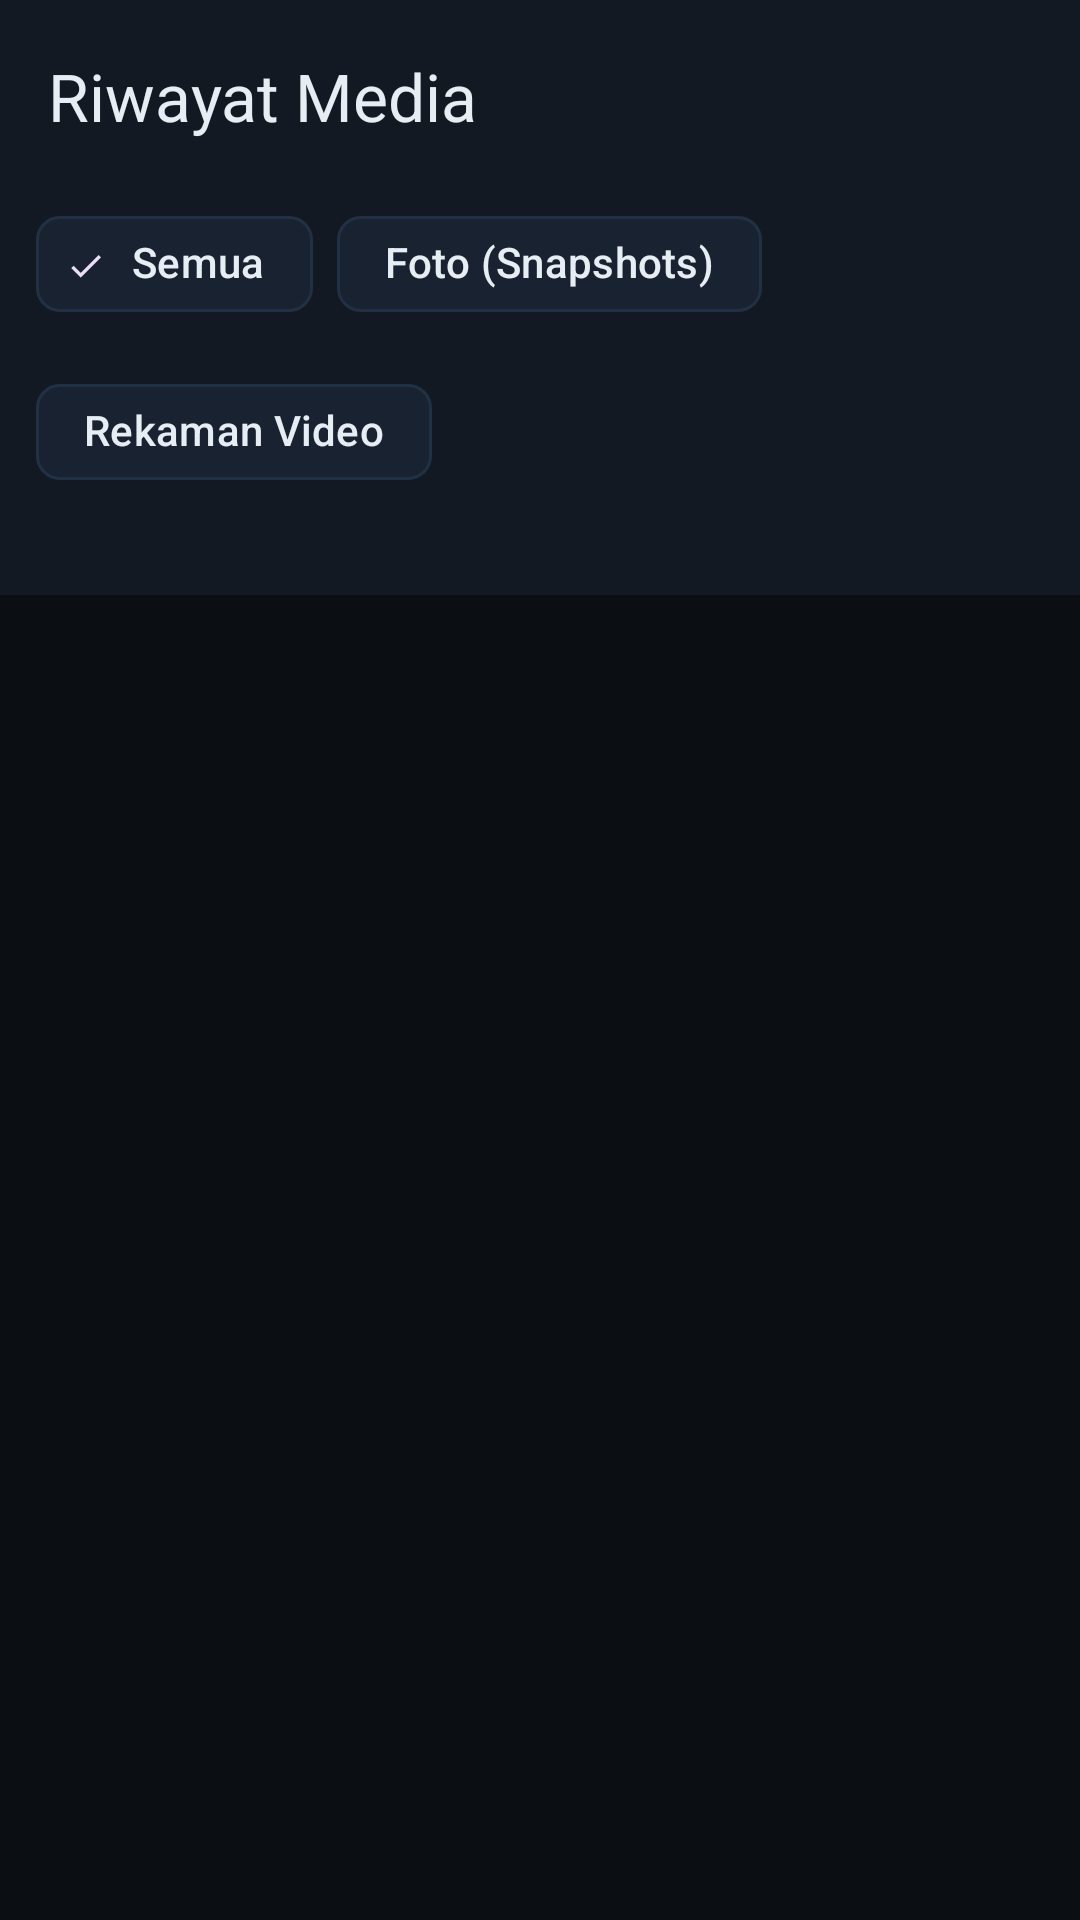

Here is an Android app screen rendered from its layout file. Give the layout XML and the strings, colors and styles it references.
<!-- AndroidManifest.xml: application theme Theme.CctvMonitor -->
<!-- res/layout/activity_history.xml -->
<?xml version="1.0" encoding="utf-8"?>
<androidx.coordinatorlayout.widget.CoordinatorLayout xmlns:android="http://schemas.android.com/apk/res/android"
    xmlns:app="http://schemas.android.com/apk/res-auto"
    android:layout_width="match_parent"
    android:layout_height="match_parent"
    android:background="@color/bg">

    <com.google.android.material.appbar.AppBarLayout
        android:layout_width="match_parent"
        android:layout_height="wrap_content"
        android:background="@color/surface"
        app:elevation="0dp">

        <com.google.android.material.appbar.MaterialToolbar
            android:id="@+id/toolbarHistory"
            android:layout_width="match_parent"
            android:layout_height="?attr/actionBarSize"
            android:background="@color/surface"
            app:navigationIcon="@drawable/ic_arrow_back"
            app:navigationIconTint="@color/text"
            app:title="Riwayat Media"
            app:titleTextColor="@color/text" />
    </com.google.android.material.appbar.AppBarLayout>

    <LinearLayout
        android:layout_width="match_parent"
        android:layout_height="match_parent"
        android:orientation="vertical"
        app:layout_behavior="@string/appbar_scrolling_view_behavior">

        
        <LinearLayout
            android:layout_width="match_parent"
            android:layout_height="wrap_content"
            android:background="@color/surface"
            android:orientation="vertical"
            android:paddingHorizontal="12dp"
            android:paddingBottom="10dp">

            <com.google.android.material.chip.ChipGroup
                android:id="@+id/chipGroupFilter"
                android:layout_width="match_parent"
                android:layout_height="wrap_content"
                app:checkedChip="@+id/chipAll"
                app:singleSelection="true">

                <com.google.android.material.chip.Chip
                    android:id="@+id/chipAll"
                    style="@style/Widget.Material3.Chip.Filter"
                    android:layout_width="wrap_content"
                    android:layout_height="wrap_content"
                    android:text="Semua"
                    android:textColor="@color/text"
                    app:chipBackgroundColor="@color/surface2"
                    app:chipStrokeColor="@color/stroke" />

                <com.google.android.material.chip.Chip
                    android:id="@+id/chipPhotos"
                    style="@style/Widget.Material3.Chip.Filter"
                    android:layout_width="wrap_content"
                    android:layout_height="wrap_content"
                    android:text="Foto (Snapshots)"
                    android:textColor="@color/text"
                    app:chipBackgroundColor="@color/surface2"
                    app:chipStrokeColor="@color/stroke" />

                <com.google.android.material.chip.Chip
                    android:id="@+id/chipRecordings"
                    style="@style/Widget.Material3.Chip.Filter"
                    android:layout_width="wrap_content"
                    android:layout_height="wrap_content"
                    android:text="Rekaman Video"
                    android:textColor="@color/text"
                    app:chipBackgroundColor="@color/surface2"
                    app:chipStrokeColor="@color/stroke" />
            </com.google.android.material.chip.ChipGroup>

            <TextView
                android:id="@+id/tvHistorySummary"
                android:layout_width="match_parent"
                android:layout_height="wrap_content"
                android:layout_marginTop="4dp"
                android:textColor="@color/muted"
                android:textSize="12sp" />
        </LinearLayout>

        <FrameLayout
            android:layout_width="match_parent"
            android:layout_height="0dp"
            android:layout_weight="1">

            <androidx.recyclerview.widget.RecyclerView
                android:id="@+id/rvHistory"
                android:layout_width="match_parent"
                android:layout_height="match_parent"
                android:clipToPadding="false"
                android:padding="8dp" />

            
            <LinearLayout
                android:id="@+id/layoutEmpty"
                android:layout_width="match_parent"
                android:layout_height="match_parent"
                android:gravity="center"
                android:orientation="vertical"
                android:padding="32dp"
                android:visibility="gone">

                <ImageView
                    android:layout_width="64dp"
                    android:layout_height="64dp"
                    android:contentDescription="@null"
                    android:src="@drawable/ic_camera"
                    app:tint="@color/muted" />

                <TextView
                    android:layout_width="wrap_content"
                    android:layout_height="wrap_content"
                    android:layout_marginTop="16dp"
                    android:text="Belum Ada Foto atau Rekaman"
                    android:textColor="@color/text"
                    android:textSize="16sp"
                    android:textStyle="bold" />

                <TextView
                    android:layout_width="wrap_content"
                    android:layout_height="wrap_content"
                    android:layout_marginTop="8dp"
                    android:gravity="center"
                    android:text="Snapshot foto dari deteksi gerakan (Mode Away) atau rekaman klip video kamera akan tersimpan dan tampil di sini."
                    android:textColor="@color/muted"
                    android:textSize="13sp" />
            </LinearLayout>
        </FrameLayout>
    </LinearLayout>
</androidx.coordinatorlayout.widget.CoordinatorLayout>
<!-- resources referenced by this layout -->
<resources>
  <color name="bg">#0B0F14</color>
  <color name="muted">#93A4B8</color>
  <color name="stroke">#223044</color>
  <color name="surface">#121922</color>
  <color name="surface2">#182231</color>
  <color name="text">#E6EDF3</color>
  <!-- drawable ic_camera (drawable) -->
  <?xml version="1.0" encoding="utf-8"?>
  <vector xmlns:android="http://schemas.android.com/apk/res/android"
      android:width="24dp"
      android:height="24dp"
      android:viewportWidth="24"
      android:viewportHeight="24">
      <path
          android:fillColor="@color/text"
          android:pathData="M6,6 a3,3 0 1,0 6,0 a3,3 0 1,0 -6,0" />
      <path
          android:fillColor="@color/text"
          android:pathData="M13,11 a2,2 0 1,0 4,0 a2,2 0 1,0 -4,0" />
      <path
          android:fillColor="@color/text"
          android:pathData="M8,21h8l-4,-4z" />
  </vector>
  <style name="Theme.CctvMonitor" parent="Theme.Material3.Dark.NoActionBar">
          <item name="colorPrimary">@color/accent</item>
          <item name="colorOnPrimary">@color/black</item>
          <item name="colorSecondary">@color/accent</item>
          <item name="colorOnSecondary">@color/black</item>
          <item name="android:colorBackground">@color/bg</item>
          <item name="colorSurface">@color/surface</item>
          <item name="colorOnSurface">@color/text</item>
          <item name="colorSurfaceVariant">@color/surface2</item>
          <item name="colorOnSurfaceVariant">@color/muted</item>
          <item name="android:windowBackground">@color/bg</item>
          <item name="android:statusBarColor">@color/bg</item>
          <item name="android:navigationBarColor">@color/bg</item>
          <item name="android:windowLightStatusBar">false</item>
      </style>
  <color name="accent">#34D399</color>
  <color name="black">#000000</color>
</resources>
